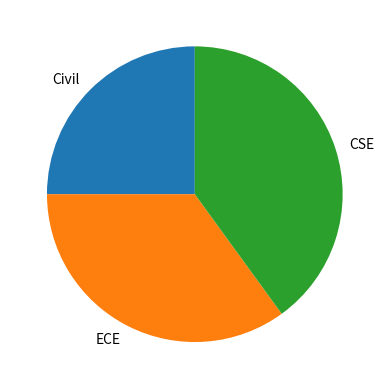

Python code for this plot:
import numpy as np
import matplotlib.pyplot as plt
x=["Civil","ECE","CSE"]
y=np.array([25,35,40])
plt.pie(y,labels=x,startangle=90)
plt.show()
